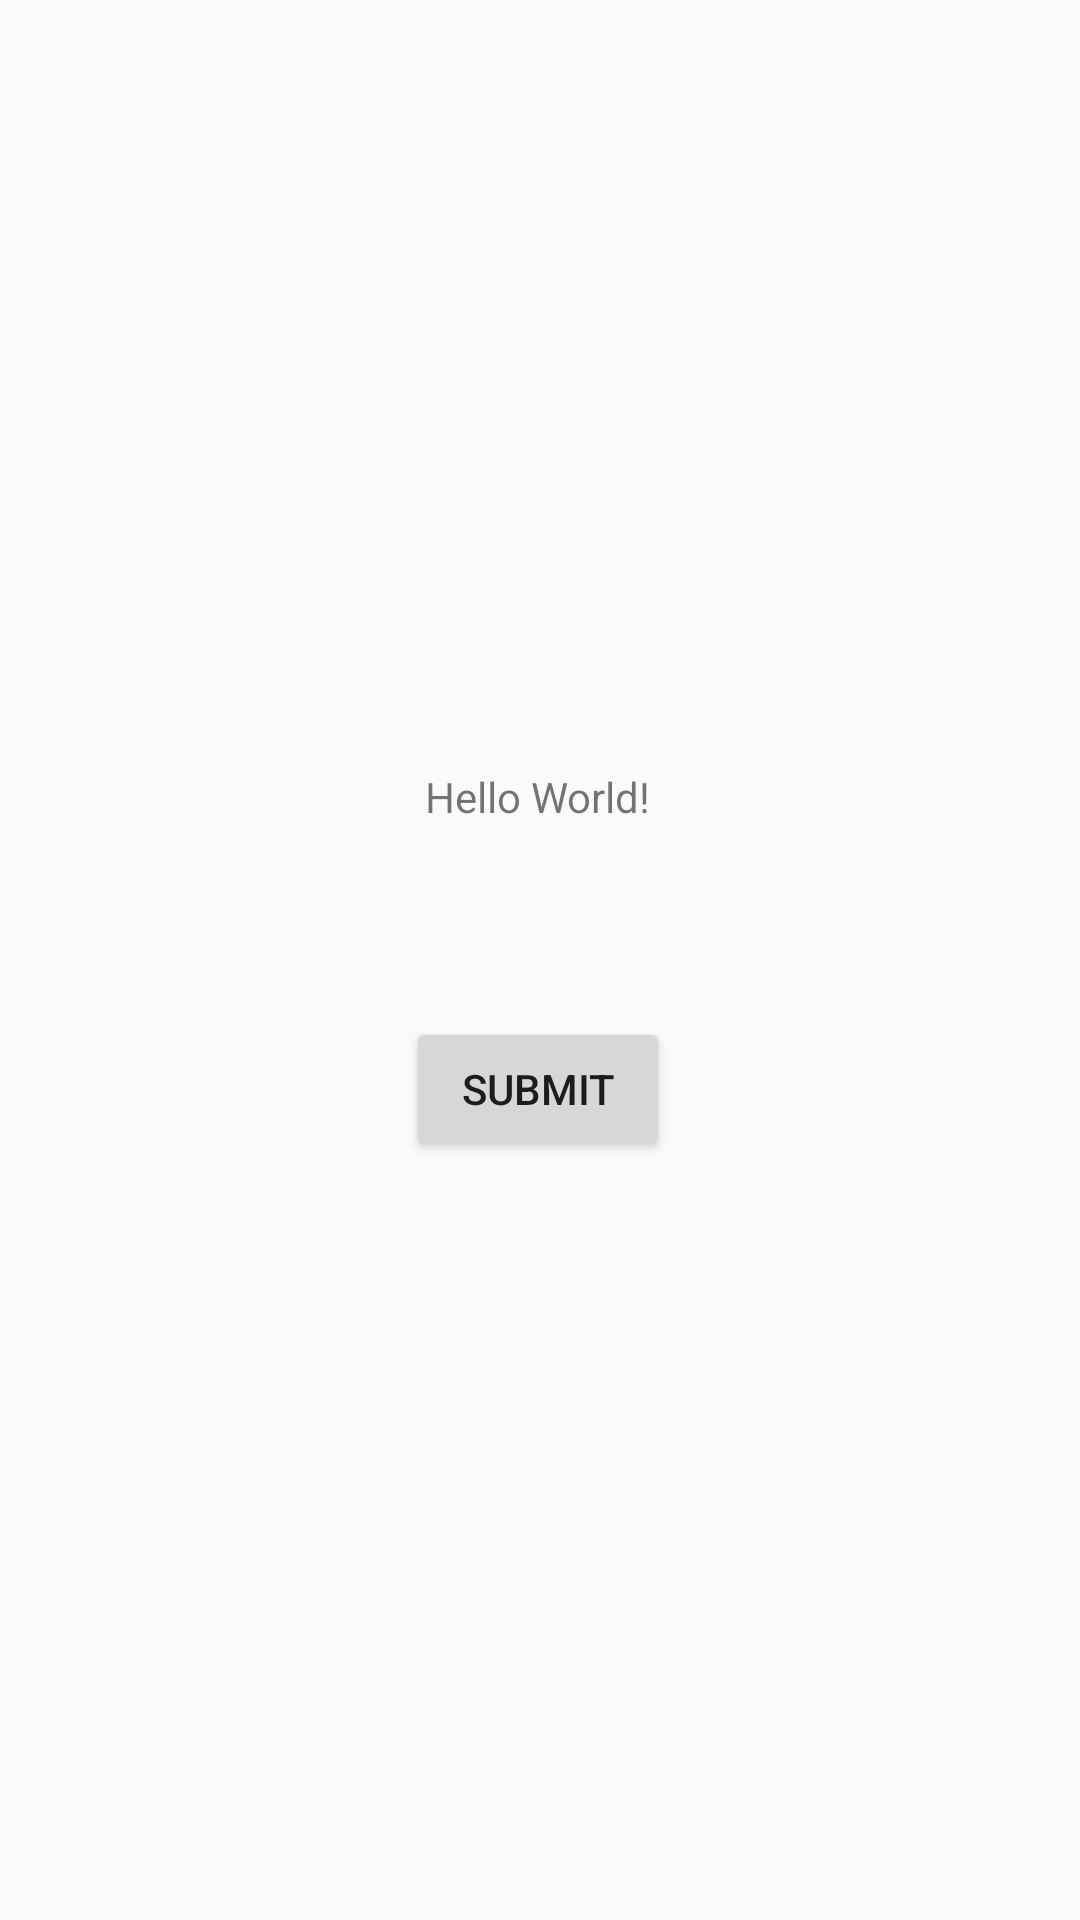

Android layout source for this screen:
<!-- AndroidManifest.xml: application theme AppTheme -->
<!-- res/layout/activity_main.xml -->
<?xml version="1.0" encoding="utf-8"?>
<androidx.constraintlayout.widget.ConstraintLayout xmlns:android="http://schemas.android.com/apk/res/android"
    xmlns:app="http://schemas.android.com/apk/res-auto"
    xmlns:tools="http://schemas.android.com/tools"
    android:layout_width="match_parent"
    android:layout_height="match_parent"
    tools:context=".MainActivity">

    <TextView
        android:id="@+id/textView2"
        android:layout_width="wrap_content"
        android:layout_height="wrap_content"
        android:text="Hello World!"
        app:layout_constraintBottom_toBottomOf="parent"
        app:layout_constraintHorizontal_bias="0.498"
        app:layout_constraintLeft_toLeftOf="parent"
        app:layout_constraintRight_toRightOf="parent"
        app:layout_constraintTop_toTopOf="parent"
        app:layout_constraintVertical_bias="0.412" />

    <Button
        android:id="@+id/button"
        android:layout_width="wrap_content"
        android:layout_height="wrap_content"
        android:layout_marginTop="64dp"
        android:text="Submit"
        app:layout_constraintEnd_toEndOf="@+id/textView2"
        app:layout_constraintHorizontal_bias="0.5"
        app:layout_constraintStart_toStartOf="@+id/textView2"
        app:layout_constraintTop_toBottomOf="@+id/textView2" />

</androidx.constraintlayout.widget.ConstraintLayout>
<!-- resources referenced by this layout -->
<resources>
  <style name="AppTheme" parent="Theme.AppCompat.Light.DarkActionBar">
          
          <item name="colorPrimary">@color/colorPrimary</item>
          <item name="colorPrimaryDark">@color/colorPrimaryDark</item>
          <item name="colorAccent">@color/colorAccent</item>
      </style>
  <color name="colorPrimary">#6200EE</color>
  <color name="colorPrimaryDark">#3700B3</color>
  <color name="colorAccent">#03DAC5</color>
</resources>
